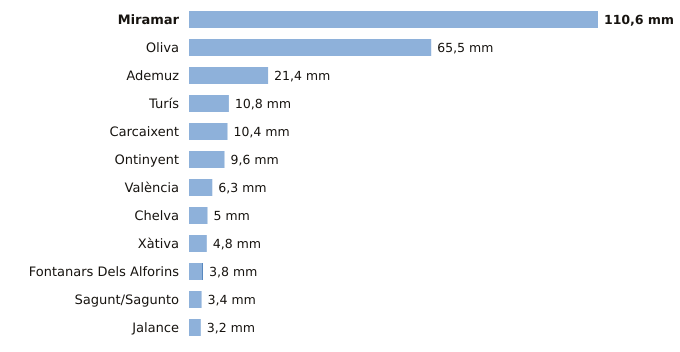

The data file committed next to this chart (first rows):
estacion, provincia, indicativo, mm_6_dias_anteriores, mm_hoy, mm_7_dias, horas_de_hoy
Miramar, Valencia, 8058Y, 110.6, 0.0, 110.6, 15
Oliva, Valencia, 8058X, 65.5, 0.0, 65.5, 15
Ademuz, Valencia, 8381X, 21.4, 0.0, 21.4, 13
Turís, Valencia, 8337X, 10.8, 0.0, 10.8, 12
Carcaixent, Valencia, 8300X, 10.4, 0.0, 10.4, 14
Ontinyent, Valencia, 8283X, 9.6, 0.0, 9.6, 12
València, Valencia, 8416, 6.3, 0.0, 6.3, 15
Chelva, Valencia, 8395X, 5.0, 0.0, 5.0, 15
Xàtiva, Valencia, 8293X, 4.8, 0.0, 4.8, 15
Fontanars Dels Alforins, Valencia, 8005X, 3.6, 0.2, 3.8, 15
Sagunt/Sagunto, Valencia, 8446Y, 3.4, 0.0, 3.4, 13
Jalance, Valencia, 8193E, 3.2, 0.0, 3.2, 13
